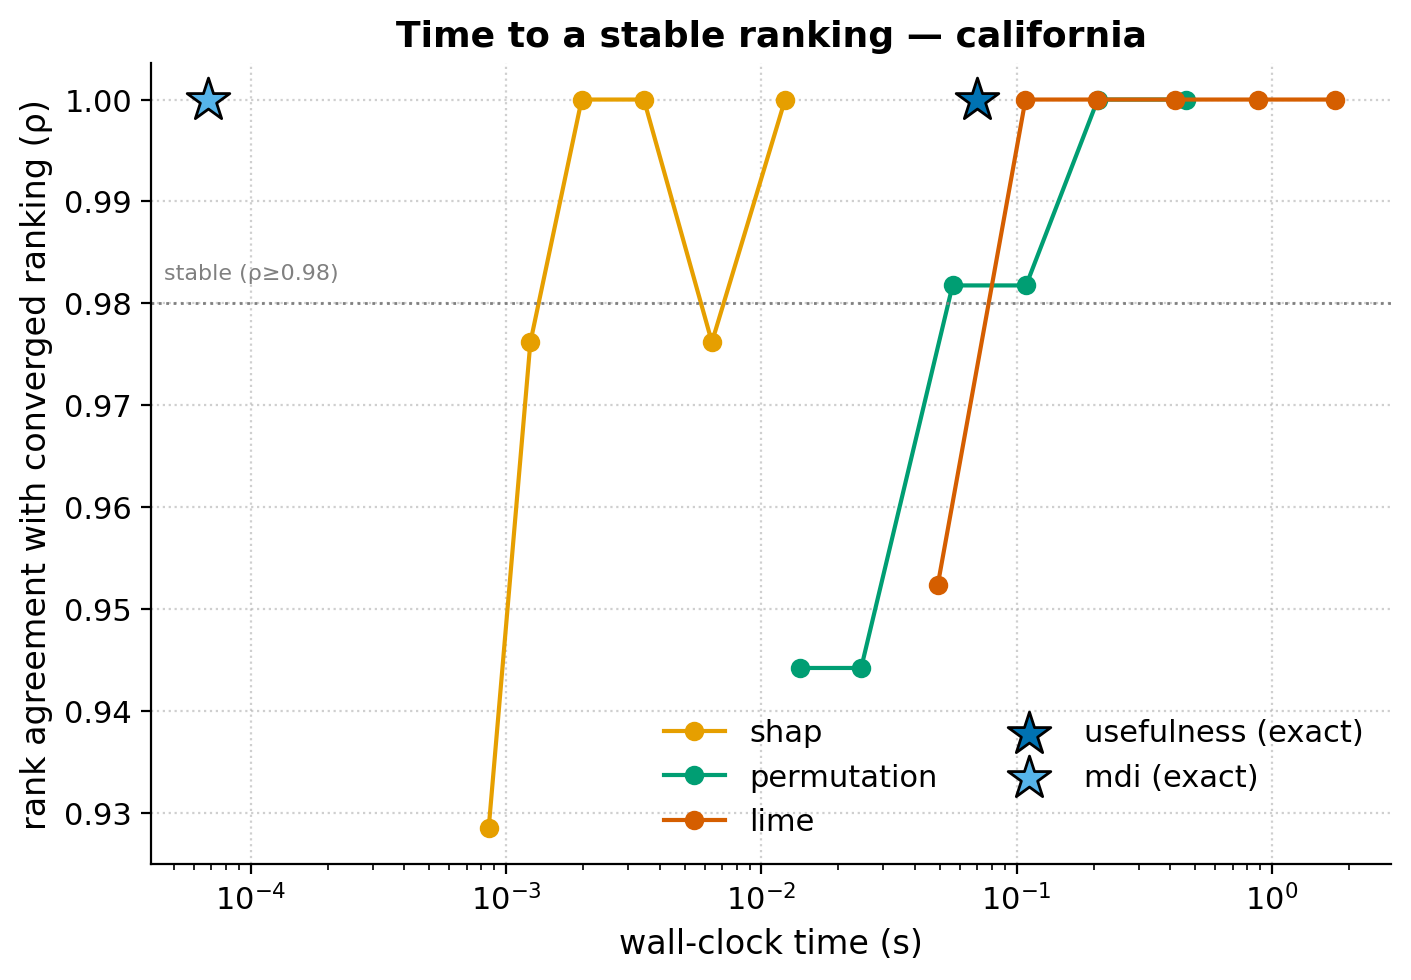

Data behind this chart, as committed beside it:
method, budget, time_s, spearman_to_converged
shap, 10.0, 0.0008553, 0.9286
shap, 25.0, 0.001245, 0.9762
shap, 50.0, 0.001978, 1.0
shap, 100.0, 0.003464, 1.0
shap, 200.0, 0.006399, 0.9762
shap, 400.0, 0.01238, 1.0
permutation, 1.0, 0.0142, 0.9442
permutation, 2.0, 0.02458, 0.9442
permutation, 5.0, 0.05605, 0.9818
permutation, 10.0, 0.1088, 0.9818
permutation, 20.0, 0.2076, 1
permutation, 50.0, 0.4592, 1
lime, 10.0, 0.04905, 0.9524
lime, 25.0, 0.1082, 1.0
lime, 50.0, 0.2055, 1.0
lime, 100.0, 0.4184, 1.0
lime, 200.0, 0.8841, 1.0
lime, 400.0, 1.765, 1.0
usefulness, , 0.07011, 1.0
mdi, , 6.788700193283148e-05, 1.0
